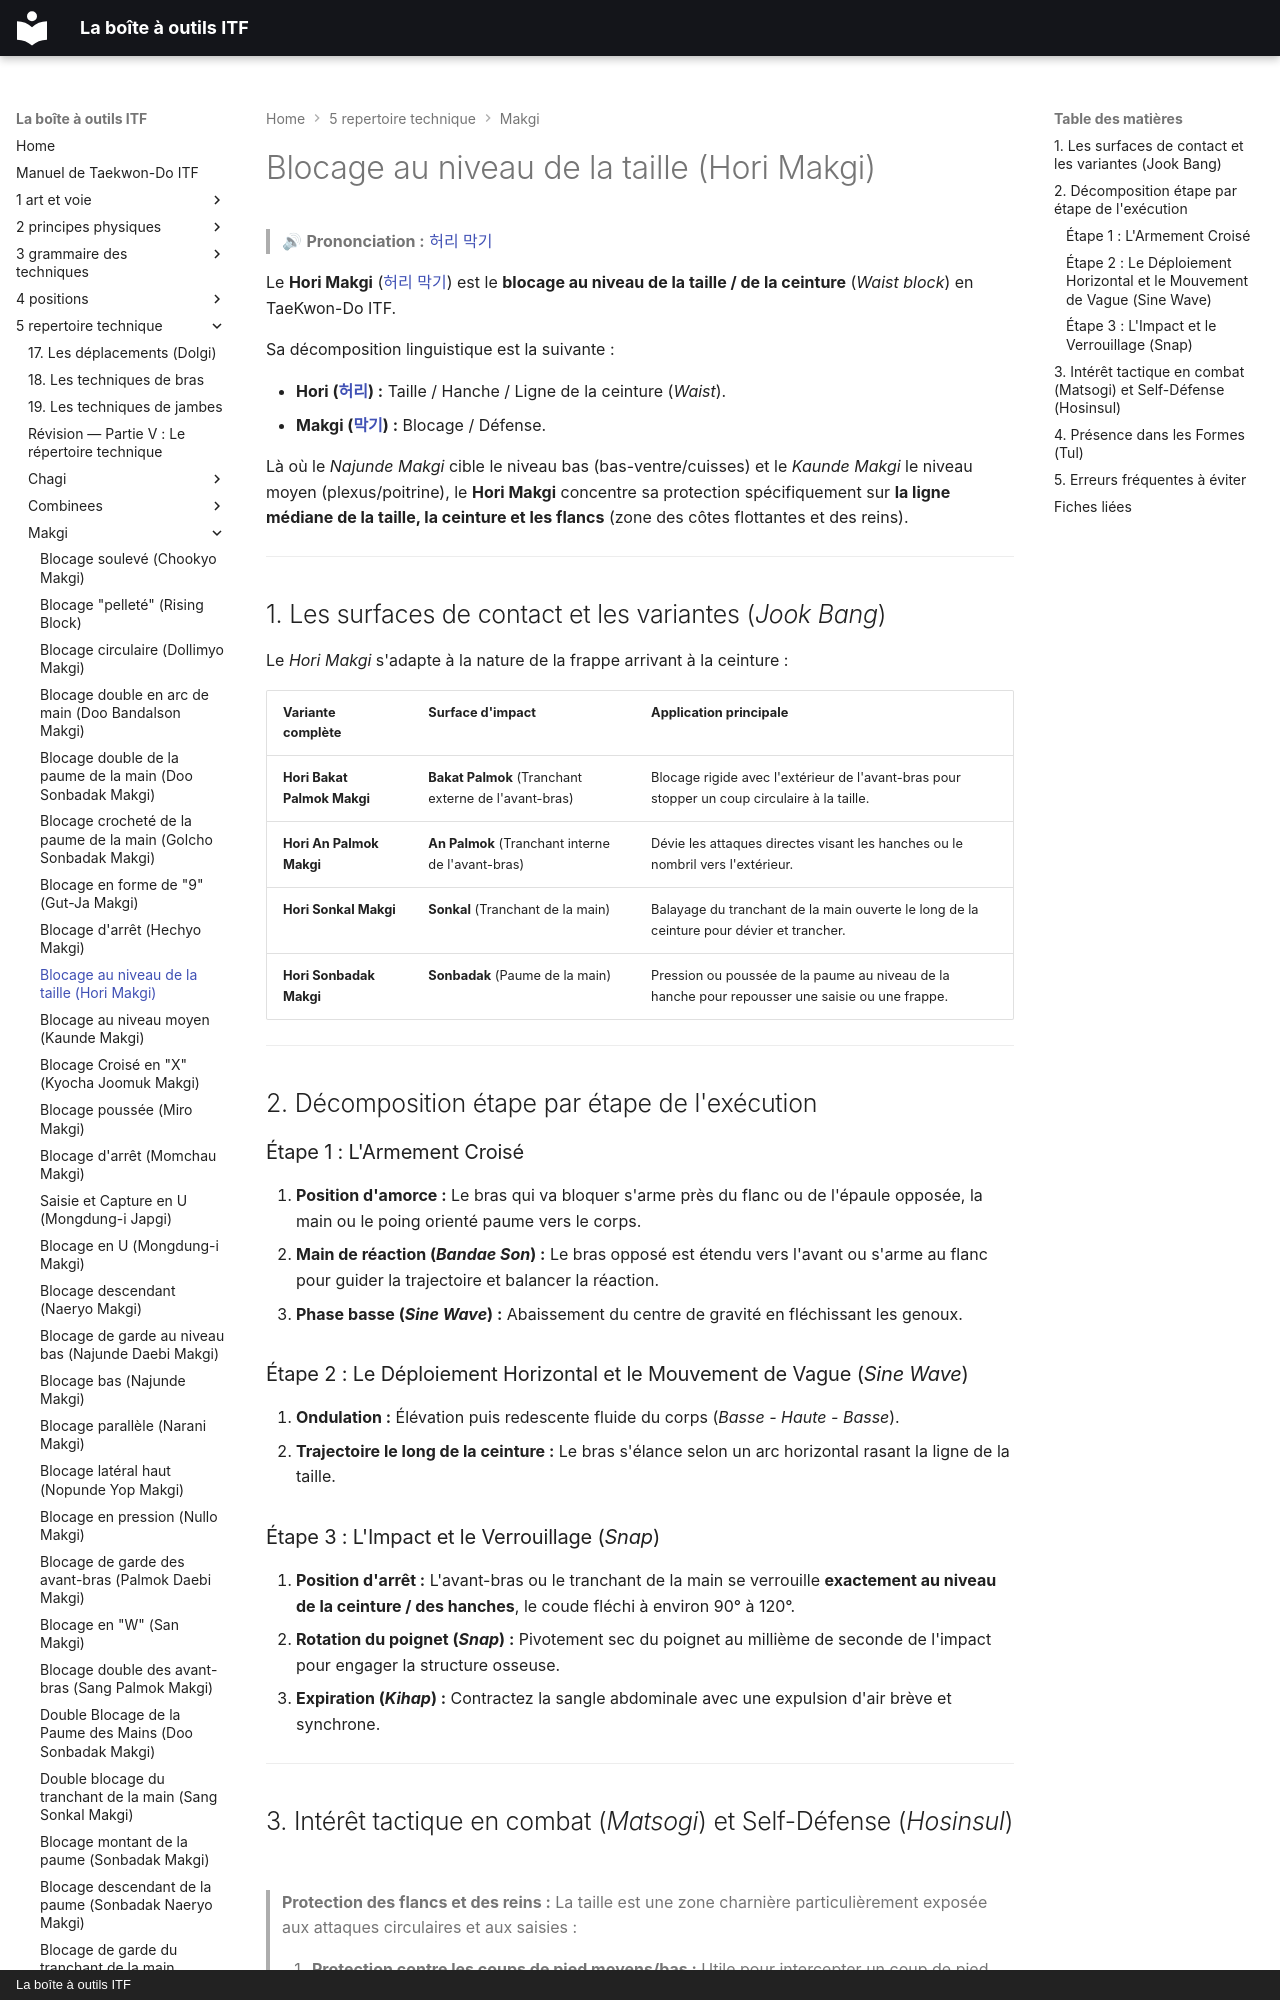

repository: yvmori1/La-boite-outils-ITF · page: 5-repertoire-technique/makgi/hori-makgi/index.html · generator: mkdocs · copyright: La boîte à outils ITF

# Blocage au niveau de la taille (Hori Makgi)

> 🔊 **Prononciation :** [허리 막기](../../audio/makgi/hori-makgi.m4a)

Le **Hori Makgi** ([허리 막기](../../audio/makgi/hori-makgi.m4a)) est le **blocage au niveau de la taille / de la ceinture** (*Waist block*) en TaeKwon-Do ITF.

Sa décomposition linguistique est la suivante :

* **Hori ([허리](../../audio/termes/hori.m4a)) :** Taille / Hanche / Ligne de la ceinture (*Waist*).
* **Makgi ([막기](../../audio/termes/makgi.m4a)) :** Blocage / Défense.

Là où le *Najunde Makgi* cible le niveau bas (bas-ventre/cuisses) et le *Kaunde Makgi* le niveau moyen (plexus/poitrine), le **Hori Makgi** concentre sa protection spécifiquement sur **la ligne médiane de la taille, la ceinture et les flancs** (zone des côtes flottantes et des reins).

---

## 1. Les surfaces de contact et les variantes (*Jook Bang*)

Le *Hori Makgi* s'adapte à la nature de la frappe arrivant à la ceinture :

| Variante complète | Surface d'impact | Application principale |
| --- | --- | --- |
| **Hori Bakat Palmok Makgi** | **Bakat Palmok** (Tranchant externe de l'avant-bras) | Blocage rigide avec l'extérieur de l'avant-bras pour stopper un coup circulaire à la taille. |
| **Hori An Palmok Makgi** | **An Palmok** (Tranchant interne de l'avant-bras) | Dévie les attaques directes visant les hanches ou le nombril vers l'extérieur. |
| **Hori Sonkal Makgi** | **Sonkal** (Tranchant de la main) | Balayage du tranchant de la main ouverte le long de la ceinture pour dévier et trancher. |
| **Hori Sonbadak Makgi** | **Sonbadak** (Paume de la main) | Pression ou poussée de la paume au niveau de la hanche pour repousser une saisie ou une frappe. |

---

## 2. Décomposition étape par étape de l'exécution

### Étape 1 : L'Armement Croisé

1. **Position d'amorce :** Le bras qui va bloquer s'arme près du flanc ou de l'épaule opposée, la main ou le poing orienté paume vers le corps.
2. **Main de réaction (*Bandae Son*) :** Le bras opposé est étendu vers l'avant ou s'arme au flanc pour guider la trajectoire et balancer la réaction.
3. **Phase basse (*Sine Wave*) :** Abaissement du centre de gravité en fléchissant les genoux.

### Étape 2 : Le Déploiement Horizontal et le Mouvement de Vague (*Sine Wave*)

1. **Ondulation :** Élévation puis redescente fluide du corps (*Basse - Haute - Basse*).
2. **Trajectoire le long de la ceinture :** Le bras s'élance selon un arc horizontal rasant la ligne de la taille.

### Étape 3 : L'Impact et le Verrouillage (*Snap*)

1. **Position d'arrêt :** L'avant-bras ou le tranchant de la main se verrouille **exactement au niveau de la ceinture / des hanches**, le coude fléchi à environ 90° à 120°.
2. **Rotation du poignet (*Snap*) :** Pivotement sec du poignet au millième de seconde de l'impact pour engager la structure osseuse.
3. **Expiration (*Kihap*) :** Contractez la sangle abdominale avec une expulsion d'air brève et synchrone.

---
